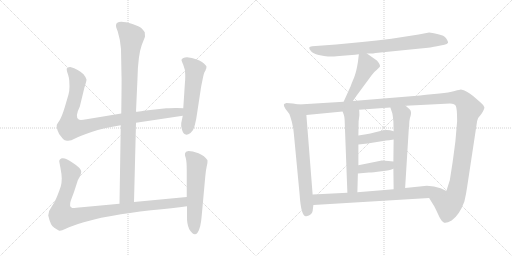
t = 0.00 s
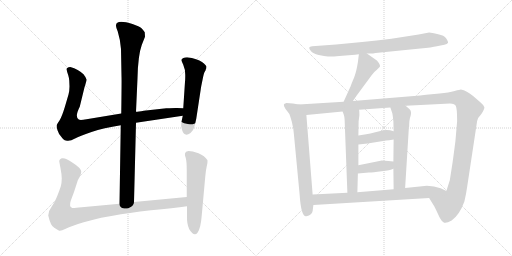
t = 2.37 s
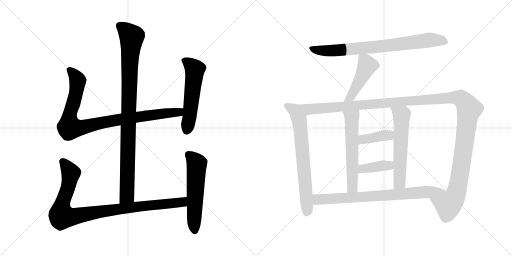
t = 4.74 s
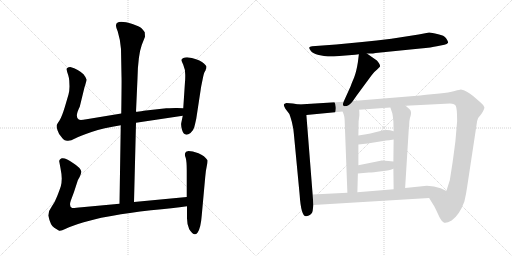
t = 7.10 s
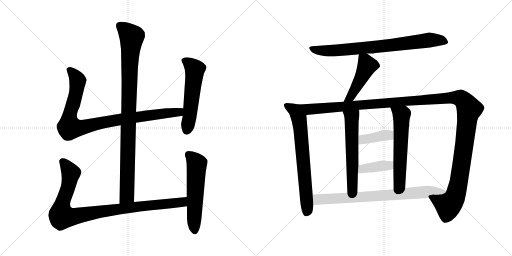
t = 9.47 s
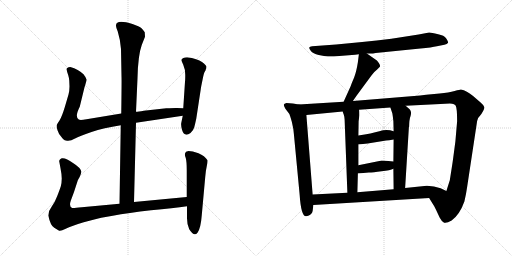
t = 11.84 s

The animated SVG that drew these frames (rendered in a browser with its animation timeline set to each time). Animation: 14 CSS @keyframes rules; one cycle of 11.84 s.

<svg version="1.1" viewBox="0 0 2048 1024" xmlns="http://www.w3.org/2000/svg">
  <g stroke="lightgray" stroke-dasharray="1,1" stroke-width="1" transform="scale(4, 4)">
    <line x1="0" y1="0" x2="256" y2="256"></line>
    <line x1="256" y1="0" x2="0" y2="256"></line>
    <line x1="128" y1="0" x2="128" y2="256"></line>
    <line x1="0" y1="128" x2="256" y2="128"></line>
    <line x1="256" y1="0" x2="512" y2="256"></line>
    <line x1="512" y1="0" x2="256" y2="256"></line>
    <line x1="384" y1="0" x2="384" y2="256"></line>
    <line x1="256" y1="128" x2="512" y2="128"></line>
  </g>
<g transform="scale(1, -1) translate(0, -850)">
   <style type="text/css">
    @keyframes keyframes0 {
      from {
       stroke: black;
       stroke-dashoffset: 994;
       stroke-width: 128;
       }
       76% {
       animation-timing-function: step-end;
       stroke: black;
       stroke-dashoffset: 0;
       stroke-width: 128;
       }
       to {
       stroke: black;
       stroke-width: 1024;
       }
       }
       #make-me-a-hanzi-animation-0 {
         animation: keyframes0 1.058919s both;
         animation-delay: 0.000000s;
         animation-timing-function: linear;
       }
    @keyframes keyframes1 {
      from {
       stroke: black;
       stroke-dashoffset: 956;
       stroke-width: 128;
       }
       76% {
       animation-timing-function: step-end;
       stroke: black;
       stroke-dashoffset: 0;
       stroke-width: 128;
       }
       to {
       stroke: black;
       stroke-width: 1024;
       }
       }
       #make-me-a-hanzi-animation-1 {
         animation: keyframes1 1.027995s both;
         animation-delay: 1.058919s;
         animation-timing-function: linear;
       }
    @keyframes keyframes2 {
      from {
       stroke: black;
       stroke-dashoffset: 559;
       stroke-width: 128;
       }
       65% {
       animation-timing-function: step-end;
       stroke: black;
       stroke-dashoffset: 0;
       stroke-width: 128;
       }
       to {
       stroke: black;
       stroke-width: 1024;
       }
       }
       #make-me-a-hanzi-animation-2 {
         animation: keyframes2 0.704915s both;
         animation-delay: 2.086914s;
         animation-timing-function: linear;
       }
    @keyframes keyframes3 {
      from {
       stroke: black;
       stroke-dashoffset: 993;
       stroke-width: 128;
       }
       76% {
       animation-timing-function: step-end;
       stroke: black;
       stroke-dashoffset: 0;
       stroke-width: 128;
       }
       to {
       stroke: black;
       stroke-width: 1024;
       }
       }
       #make-me-a-hanzi-animation-3 {
         animation: keyframes3 1.058105s both;
         animation-delay: 2.791829s;
         animation-timing-function: linear;
       }
    @keyframes keyframes4 {
      from {
       stroke: black;
       stroke-dashoffset: 577;
       stroke-width: 128;
       }
       65% {
       animation-timing-function: step-end;
       stroke: black;
       stroke-dashoffset: 0;
       stroke-width: 128;
       }
       to {
       stroke: black;
       stroke-width: 1024;
       }
       }
       #make-me-a-hanzi-animation-4 {
         animation: keyframes4 0.719564s both;
         animation-delay: 3.849934s;
         animation-timing-function: linear;
       }
    @keyframes keyframes5 {
      from {
       stroke: black;
       stroke-dashoffset: 800;
       stroke-width: 128;
       }
       72% {
       animation-timing-function: step-end;
       stroke: black;
       stroke-dashoffset: 0;
       stroke-width: 128;
       }
       to {
       stroke: black;
       stroke-width: 1024;
       }
       }
       #make-me-a-hanzi-animation-5 {
         animation: keyframes5 0.901042s both;
         animation-delay: 4.569498s;
         animation-timing-function: linear;
       }
    @keyframes keyframes6 {
      from {
       stroke: black;
       stroke-dashoffset: 471;
       stroke-width: 128;
       }
       61% {
       animation-timing-function: step-end;
       stroke: black;
       stroke-dashoffset: 0;
       stroke-width: 128;
       }
       to {
       stroke: black;
       stroke-width: 1024;
       }
       }
       #make-me-a-hanzi-animation-6 {
         animation: keyframes6 0.633301s both;
         animation-delay: 5.470540s;
         animation-timing-function: linear;
       }
    @keyframes keyframes7 {
      from {
       stroke: black;
       stroke-dashoffset: 715;
       stroke-width: 128;
       }
       70% {
       animation-timing-function: step-end;
       stroke: black;
       stroke-dashoffset: 0;
       stroke-width: 128;
       }
       to {
       stroke: black;
       stroke-width: 1024;
       }
       }
       #make-me-a-hanzi-animation-7 {
         animation: keyframes7 0.831868s both;
         animation-delay: 6.103841s;
         animation-timing-function: linear;
       }
    @keyframes keyframes8 {
      from {
       stroke: black;
       stroke-dashoffset: 1425;
       stroke-width: 128;
       }
       82% {
       animation-timing-function: step-end;
       stroke: black;
       stroke-dashoffset: 0;
       stroke-width: 128;
       }
       to {
       stroke: black;
       stroke-width: 1024;
       }
       }
       #make-me-a-hanzi-animation-8 {
         animation: keyframes8 1.409668s both;
         animation-delay: 6.935709s;
         animation-timing-function: linear;
       }
    @keyframes keyframes9 {
      from {
       stroke: black;
       stroke-dashoffset: 589;
       stroke-width: 128;
       }
       66% {
       animation-timing-function: step-end;
       stroke: black;
       stroke-dashoffset: 0;
       stroke-width: 128;
       }
       to {
       stroke: black;
       stroke-width: 1024;
       }
       }
       #make-me-a-hanzi-animation-9 {
         animation: keyframes9 0.729329s both;
         animation-delay: 8.345377s;
         animation-timing-function: linear;
       }
    @keyframes keyframes10 {
      from {
       stroke: black;
       stroke-dashoffset: 598;
       stroke-width: 128;
       }
       66% {
       animation-timing-function: step-end;
       stroke: black;
       stroke-dashoffset: 0;
       stroke-width: 128;
       }
       to {
       stroke: black;
       stroke-width: 1024;
       }
       }
       #make-me-a-hanzi-animation-10 {
         animation: keyframes10 0.736654s both;
         animation-delay: 9.074706s;
         animation-timing-function: linear;
       }
    @keyframes keyframes11 {
      from {
       stroke: black;
       stroke-dashoffset: 394;
       stroke-width: 128;
       }
       56% {
       animation-timing-function: step-end;
       stroke: black;
       stroke-dashoffset: 0;
       stroke-width: 128;
       }
       to {
       stroke: black;
       stroke-width: 1024;
       }
       }
       #make-me-a-hanzi-animation-11 {
         animation: keyframes11 0.570638s both;
         animation-delay: 9.811360s;
         animation-timing-function: linear;
       }
    @keyframes keyframes12 {
      from {
       stroke: black;
       stroke-dashoffset: 396;
       stroke-width: 128;
       }
       56% {
       animation-timing-function: step-end;
       stroke: black;
       stroke-dashoffset: 0;
       stroke-width: 128;
       }
       to {
       stroke: black;
       stroke-width: 1024;
       }
       }
       #make-me-a-hanzi-animation-12 {
         animation: keyframes12 0.572266s both;
         animation-delay: 10.381998s;
         animation-timing-function: linear;
       }
    @keyframes keyframes13 {
      from {
       stroke: black;
       stroke-dashoffset: 781;
       stroke-width: 128;
       }
       72% {
       animation-timing-function: step-end;
       stroke: black;
       stroke-dashoffset: 0;
       stroke-width: 128;
       }
       to {
       stroke: black;
       stroke-width: 1024;
       }
       }
       #make-me-a-hanzi-animation-13 {
         animation: keyframes13 0.885579s both;
         animation-delay: 10.954264s;
         animation-timing-function: linear;
       }
</style>
<path d="M 536.0 42.0 L 544.0 359.0 L 544.0 403.0 L 550.0 537.0 Q 552.0 629.0 567.0 670.0 L 580.0 703.0 L 579.0 721.0 Q 574.0 729.0 566.0 737.0 Q 558.0 744.0 530.0 754.0 Q 464.0 774.0 464.0 748.0 Q 463.0 743.0 471.0 724.0 Q 482.0 688.0 484.0 654.0 L 486.0 545.0 Q 487.0 534.0 485.0 396.0 L 483.0 349.0 L 478.0 35.0 C 478.0 5.0 535.0 12.0 536.0 42.0 Z" fill="lightgray"></path> 
<path d="M 544.0 359.0 L 731.0 387.0 C 761.0 391.0 763.0 416.0 733.0 417.0 L 708.0 418.0 Q 705.0 419.0 665.0 417.0 L 575.0 407.0 Q 553.0 403.0 544.0 403.0 L 485.0 396.0 L 346.0 373.0 Q 320.0 368.0 315.0 372.0 Q 298.0 382.0 319.0 423.0 L 338.0 501.0 Q 346.0 525.0 346.0 532.0 Q 345.0 539.0 334.0 553.0 Q 314.0 573.0 281.0 582.0 Q 272.0 582.0 271.0 579.0 Q 265.0 578.0 267.0 570.0 Q 268.0 562.0 273.0 549.0 Q 277.0 535.0 277.0 528.0 L 278.0 504.0 Q 278.0 488.0 274.0 472.0 L 259.0 421.0 Q 247.0 382.0 238.0 368.0 Q 228.0 354.0 227.0 350.0 Q 225.0 345.0 230.0 329.0 Q 235.0 313.0 245.0 303.0 Q 253.0 291.0 259.0 289.0 L 268.0 287.0 Q 282.0 285.0 300.0 296.0 Q 317.0 306.0 366.0 322.0 Q 414.0 338.0 483.0 349.0 L 544.0 359.0 Z" fill="lightgray"></path> 
<path d="M 731.0 387.0 L 725.0 358.0 Q 723.0 350.0 728.0 331.0 Q 737.0 300.0 762.0 318.0 Q 774.0 329.0 777.0 341.0 Q 780.0 352.0 785.0 375.0 L 803.0 493.0 Q 804.0 502.0 810.0 530.0 Q 815.0 557.0 819.0 563.0 Q 823.0 569.0 823.0 572.0 L 825.0 576.0 L 826.0 583.0 Q 826.0 588.0 808.0 602.0 Q 790.0 615.0 748.0 621.0 Q 730.0 621.0 726.0 611.0 Q 725.0 609.0 733.0 591.0 Q 741.0 573.0 741.0 551.0 Q 741.0 528.0 740.0 523.0 L 733.0 417.0 L 731.0 387.0 Z" fill="lightgray"></path> 
<path d="M 747.0 62.0 L 536.0 42.0 L 478.0 35.0 L 327.0 21.0 Q 295.0 17.0 289.0 18.0 Q 275.0 23.0 283.0 47.0 L 296.0 82.0 L 310.0 125.0 Q 310.0 127.0 318.0 141.0 Q 325.0 155.0 325.0 163.0 Q 324.0 178.0 292.0 198.0 Q 263.0 220.0 247.0 217.0 Q 241.0 215.0 239.0 211.0 Q 236.0 206.0 237.0 204.0 L 242.0 177.0 Q 247.0 152.0 247.0 136.0 Q 247.0 119.0 243.0 104.0 Q 238.0 89.0 229.0 66.0 Q 220.0 42.0 207.0 24.0 Q 193.0 6.0 193.0 -12.0 Q 202.0 -53.0 217.0 -61.0 L 235.0 -72.0 Q 240.0 -77.0 263.0 -65.0 Q 286.0 -54.0 335.0 -39.0 Q 384.0 -25.0 405.0 -21.0 L 451.0 -13.0 Q 513.0 -1.0 604.0 9.0 Q 694.0 18.0 748.0 25.0 C 778.0 29.0 777.0 65.0 747.0 62.0 Z" fill="lightgray"></path> 
<path d="M 744.0 243.0 L 740.0 236.0 Q 738.0 231.0 743.0 218.0 Q 747.0 204.0 747.0 168.0 L 747.0 62.0 L 748.0 25.0 L 748.0 -15.0 Q 747.0 -46.0 757.0 -67.0 Q 776.0 -98.0 790.0 -81.0 Q 803.0 -64.0 807.0 -11.0 L 821.0 143.0 Q 823.0 168.0 827.0 185.0 Q 831.0 202.0 830.0 209.0 Q 819.0 227.0 794.0 237.0 Q 769.0 246.0 754.0 246.0 Q 746.0 244.0 744.0 243.0 Z" fill="lightgray"></path> 
<path d="M 1467.5 636.5 L 1486.5 636.5 Q 1489.5 636.5 1502.5 638.5 L 1681.5 656.5 Q 1727.5 660.5 1747.5 665.5 L 1777.5 671.5 Q 1788.5 673.5 1792.5 679.5 Q 1793.5 683.5 1785.0 696.5 Q 1776.5 709.5 1752.5 713.5 Q 1725.5 720.5 1716.5 720.5 L 1674.5 712.5 L 1565.5 695.5 Q 1506.5 688.5 1448.5 682.5 L 1344.5 672.5 L 1248.5 665.5 Q 1238.5 664.5 1237.0 660.5 Q 1235.5 656.5 1243.5 646.0 Q 1251.5 635.5 1275.0 630.5 Q 1298.5 625.5 1311.5 624.5 Q 1324.5 623.5 1357.5 626.5 L 1420.5 631.5 L 1435.5 633.5 L 1467.5 636.5 Z" fill="lightgray"></path> 
<path d="M 1435.5 633.5 L 1431.5 601.5 Q 1425.5 563.5 1416.5 540.5 Q 1406.5 517.5 1402.5 505.5 L 1374.5 443.5 C 1362.5 416.5 1394.5 421.5 1411.5 446.5 L 1427.5 469.5 L 1486.5 549.5 Q 1496.5 563.5 1508.5 572.5 L 1519.5 583.5 Q 1521.5 588.5 1516.5 596.5 Q 1511.5 604.5 1507.5 608.5 L 1467.5 636.5 C 1442.5 653.5 1438.5 656.5 1435.5 633.5 Z" fill="lightgray"></path> 
<path d="M 1195.5 432.5 L 1171.5 436.5 L 1145.5 438.5 Q 1136.5 435.5 1135.5 432.5 Q 1133.5 428.5 1141.5 415.5 L 1157.5 394.5 Q 1159.5 390.5 1167.5 362.5 Q 1174.5 333.5 1175.5 314.5 L 1198.5 72.5 Q 1204.5 -18.5 1225.5 -14.5 Q 1248.5 -9.5 1250.5 6.5 L 1253.5 30.5 L 1250.5 72.5 L 1225.5 390.5 C 1223.5 420.5 1222.5 427.5 1195.5 432.5 Z" fill="lightgray"></path> 
<path d="M 1374.5 443.5 L 1195.5 432.5 C 1165.5 430.5 1195.5 387.5 1225.5 390.5 L 1370.5 404.5 L 1436.5 411.5 L 1561.5 420.5 L 1622.5 427.5 L 1761.5 434.5 Q 1800.5 436.5 1808.5 435.5 Q 1816.5 434.5 1822.5 428.5 Q 1828.5 418.5 1828.5 365.5 L 1821.5 284.5 L 1812.5 216.5 Q 1809.5 194.5 1807.5 182.5 L 1799.5 131.5 L 1799.5 130.5 L 1785.5 86.5 C 1776.5 57.5 1700.5 84.5 1716.5 58.5 L 1737.5 24.5 L 1744.5 10.5 Q 1750.5 -2.5 1758.5 -19.5 Q 1766.5 -35.5 1776.5 -40.5 Q 1785.5 -44.5 1806.5 -31.5 Q 1838.5 -8.5 1857.5 44.5 Q 1864.5 73.5 1868.5 102.5 L 1908.5 366.5 Q 1910.5 379.5 1925.5 394.5 Q 1938.5 414.5 1937.5 421.5 Q 1936.5 428.5 1923.5 439.5 L 1893.5 465.5 Q 1866.5 488.5 1843.5 492.5 Q 1840.5 492.5 1818.5 486.5 Q 1795.5 479.5 1758.5 476.5 L 1704.5 471.5 L 1680.5 468.5 L 1411.5 446.5 L 1374.5 443.5 Z" fill="lightgray"></path> 
<path d="M 1370.5 404.5 L 1375.5 390.5 Q 1377.5 385.5 1378.5 371.5 L 1389.5 79.5 C 1390.5 49.5 1428.5 51.5 1429.5 81.5 L 1431.5 156.5 L 1433.5 189.5 L 1433.5 272.5 L 1433.5 308.5 L 1434.5 365.5 L 1437.5 389.5 Q 1437.5 404.5 1436.5 411.5 C 1434.5 441.5 1360.5 432.5 1370.5 404.5 Z" fill="lightgray"></path> 
<path d="M 1573.5 175.5 L 1574.5 93.5 C 1574.5 63.5 1618.5 68.5 1620.5 98.5 L 1635.5 341.5 L 1636.5 343.5 Q 1636.5 371.5 1642.5 387.5 Q 1647.5 403.5 1638.5 413.5 L 1622.5 427.5 C 1599.5 447.5 1552.5 448.5 1561.5 420.5 L 1569.5 396.5 Q 1571.5 384.5 1573.5 365.5 L 1574.5 325.5 L 1574.5 292.5 L 1573.5 204.5 L 1573.5 175.5 Z" fill="lightgray"></path> 
<path d="M 1433.5 272.5 L 1470.5 276.5 L 1544.5 288.5 Q 1554.5 288.5 1574.5 292.5 C 1603.5 298.5 1603.5 317.5 1574.5 325.5 Q 1546.5 334.5 1517.5 325.5 Q 1487.5 316.5 1433.5 308.5 C 1403.5 304.5 1403.5 269.5 1433.5 272.5 Z" fill="lightgray"></path> 
<path d="M 1431.5 156.5 L 1475.5 160.5 Q 1491.5 160.5 1526.5 165.5 Q 1561.5 169.5 1573.5 175.5 C 1601.5 187.5 1603.5 201.5 1573.5 204.5 L 1553.5 206.5 Q 1524.5 208.5 1522.5 207.5 L 1433.5 189.5 C 1404.5 183.5 1401.5 153.5 1431.5 156.5 Z" fill="lightgray"></path> 
<path d="M 1253.5 30.5 L 1716.5 58.5 C 1746.5 60.5 1812.5 73.5 1785.5 86.5 L 1762.5 97.5 Q 1736.5 107.5 1707.5 107.5 L 1620.5 98.5 L 1574.5 93.5 L 1429.5 81.5 L 1389.5 79.5 L 1250.5 72.5 C 1220.5 70.5 1223.5 28.5 1253.5 30.5 Z" fill="lightgray"></path> 
      <clipPath id="make-me-a-hanzi-clip-0">
      <path d="M 536.0 42.0 L 544.0 359.0 L 544.0 403.0 L 550.0 537.0 Q 552.0 629.0 567.0 670.0 L 580.0 703.0 L 579.0 721.0 Q 574.0 729.0 566.0 737.0 Q 558.0 744.0 530.0 754.0 Q 464.0 774.0 464.0 748.0 Q 463.0 743.0 471.0 724.0 Q 482.0 688.0 484.0 654.0 L 486.0 545.0 Q 487.0 534.0 485.0 396.0 L 483.0 349.0 L 478.0 35.0 C 478.0 5.0 535.0 12.0 536.0 42.0 Z" fill="lightgray"></path>
      </clipPath>
      <path clip-path="url(#make-me-a-hanzi-clip-0)" d="M 477.0 749.0 L 527.0 702.0 L 519.0 616.0 L 508.0 68.0 L 484.0 43.0 " fill="none" id="make-me-a-hanzi-animation-0" stroke-dasharray="866 1732" stroke-linecap="round"></path>

      <clipPath id="make-me-a-hanzi-clip-1">
      <path d="M 544.0 359.0 L 731.0 387.0 C 761.0 391.0 763.0 416.0 733.0 417.0 L 708.0 418.0 Q 705.0 419.0 665.0 417.0 L 575.0 407.0 Q 553.0 403.0 544.0 403.0 L 485.0 396.0 L 346.0 373.0 Q 320.0 368.0 315.0 372.0 Q 298.0 382.0 319.0 423.0 L 338.0 501.0 Q 346.0 525.0 346.0 532.0 Q 345.0 539.0 334.0 553.0 Q 314.0 573.0 281.0 582.0 Q 272.0 582.0 271.0 579.0 Q 265.0 578.0 267.0 570.0 Q 268.0 562.0 273.0 549.0 Q 277.0 535.0 277.0 528.0 L 278.0 504.0 Q 278.0 488.0 274.0 472.0 L 259.0 421.0 Q 247.0 382.0 238.0 368.0 Q 228.0 354.0 227.0 350.0 Q 225.0 345.0 230.0 329.0 Q 235.0 313.0 245.0 303.0 Q 253.0 291.0 259.0 289.0 L 268.0 287.0 Q 282.0 285.0 300.0 296.0 Q 317.0 306.0 366.0 322.0 Q 414.0 338.0 483.0 349.0 L 544.0 359.0 Z" fill="lightgray"></path>
      </clipPath>
      <path clip-path="url(#make-me-a-hanzi-clip-1)" d="M 279.0 570.0 L 311.0 528.0 L 297.0 449.0 L 278.0 386.0 L 278.0 340.0 L 330.0 340.0 L 481.0 373.0 L 704.0 400.0 L 726.0 410.0 " fill="none" id="make-me-a-hanzi-animation-1" stroke-dasharray="828 1656" stroke-linecap="round"></path>

      <clipPath id="make-me-a-hanzi-clip-2">
      <path d="M 731.0 387.0 L 725.0 358.0 Q 723.0 350.0 728.0 331.0 Q 737.0 300.0 762.0 318.0 Q 774.0 329.0 777.0 341.0 Q 780.0 352.0 785.0 375.0 L 803.0 493.0 Q 804.0 502.0 810.0 530.0 Q 815.0 557.0 819.0 563.0 Q 823.0 569.0 823.0 572.0 L 825.0 576.0 L 826.0 583.0 Q 826.0 588.0 808.0 602.0 Q 790.0 615.0 748.0 621.0 Q 730.0 621.0 726.0 611.0 Q 725.0 609.0 733.0 591.0 Q 741.0 573.0 741.0 551.0 Q 741.0 528.0 740.0 523.0 L 733.0 417.0 L 731.0 387.0 Z" fill="lightgray"></path>
      </clipPath>
      <path clip-path="url(#make-me-a-hanzi-clip-2)" d="M 735.0 610.0 L 754.0 599.0 L 779.0 572.0 L 748.0 330.0 " fill="none" id="make-me-a-hanzi-animation-2" stroke-dasharray="431 862" stroke-linecap="round"></path>

      <clipPath id="make-me-a-hanzi-clip-3">
      <path d="M 747.0 62.0 L 536.0 42.0 L 478.0 35.0 L 327.0 21.0 Q 295.0 17.0 289.0 18.0 Q 275.0 23.0 283.0 47.0 L 296.0 82.0 L 310.0 125.0 Q 310.0 127.0 318.0 141.0 Q 325.0 155.0 325.0 163.0 Q 324.0 178.0 292.0 198.0 Q 263.0 220.0 247.0 217.0 Q 241.0 215.0 239.0 211.0 Q 236.0 206.0 237.0 204.0 L 242.0 177.0 Q 247.0 152.0 247.0 136.0 Q 247.0 119.0 243.0 104.0 Q 238.0 89.0 229.0 66.0 Q 220.0 42.0 207.0 24.0 Q 193.0 6.0 193.0 -12.0 Q 202.0 -53.0 217.0 -61.0 L 235.0 -72.0 Q 240.0 -77.0 263.0 -65.0 Q 286.0 -54.0 335.0 -39.0 Q 384.0 -25.0 405.0 -21.0 L 451.0 -13.0 Q 513.0 -1.0 604.0 9.0 Q 694.0 18.0 748.0 25.0 C 778.0 29.0 777.0 65.0 747.0 62.0 Z" fill="lightgray"></path>
      </clipPath>
      <path clip-path="url(#make-me-a-hanzi-clip-3)" d="M 251.0 204.0 L 283.0 153.0 L 272.0 98.0 L 247.0 29.0 L 248.0 -15.0 L 292.0 -17.0 L 502.0 18.0 L 704.0 38.0 L 731.0 43.0 L 740.0 56.0 " fill="none" id="make-me-a-hanzi-animation-3" stroke-dasharray="865 1730" stroke-linecap="round"></path>

      <clipPath id="make-me-a-hanzi-clip-4">
      <path d="M 744.0 243.0 L 740.0 236.0 Q 738.0 231.0 743.0 218.0 Q 747.0 204.0 747.0 168.0 L 747.0 62.0 L 748.0 25.0 L 748.0 -15.0 Q 747.0 -46.0 757.0 -67.0 Q 776.0 -98.0 790.0 -81.0 Q 803.0 -64.0 807.0 -11.0 L 821.0 143.0 Q 823.0 168.0 827.0 185.0 Q 831.0 202.0 830.0 209.0 Q 819.0 227.0 794.0 237.0 Q 769.0 246.0 754.0 246.0 Q 746.0 244.0 744.0 243.0 Z" fill="lightgray"></path>
      </clipPath>
      <path clip-path="url(#make-me-a-hanzi-clip-4)" d="M 752.0 234.0 L 787.0 194.0 L 779.0 -74.0 " fill="none" id="make-me-a-hanzi-animation-4" stroke-dasharray="449 898" stroke-linecap="round"></path>

      <clipPath id="make-me-a-hanzi-clip-5">
      <path d="M 1467.5 636.5 L 1486.5 636.5 Q 1489.5 636.5 1502.5 638.5 L 1681.5 656.5 Q 1727.5 660.5 1747.5 665.5 L 1777.5 671.5 Q 1788.5 673.5 1792.5 679.5 Q 1793.5 683.5 1785.0 696.5 Q 1776.5 709.5 1752.5 713.5 Q 1725.5 720.5 1716.5 720.5 L 1674.5 712.5 L 1565.5 695.5 Q 1506.5 688.5 1448.5 682.5 L 1344.5 672.5 L 1248.5 665.5 Q 1238.5 664.5 1237.0 660.5 Q 1235.5 656.5 1243.5 646.0 Q 1251.5 635.5 1275.0 630.5 Q 1298.5 625.5 1311.5 624.5 Q 1324.5 623.5 1357.5 626.5 L 1420.5 631.5 L 1435.5 633.5 L 1467.5 636.5 Z" fill="lightgray"></path>
      </clipPath>
      <path clip-path="url(#make-me-a-hanzi-clip-5)" d="M 1245.5 655.5 L 1284.5 648.5 L 1345.5 648.5 L 1567.5 669.5 L 1715.5 690.5 L 1762.5 689.5 L 1785.5 681.5 " fill="none" id="make-me-a-hanzi-animation-5" stroke-dasharray="672 1344" stroke-linecap="round"></path>

      <clipPath id="make-me-a-hanzi-clip-6">
      <path d="M 1435.5 633.5 L 1431.5 601.5 Q 1425.5 563.5 1416.5 540.5 Q 1406.5 517.5 1402.5 505.5 L 1374.5 443.5 C 1362.5 416.5 1394.5 421.5 1411.5 446.5 L 1427.5 469.5 L 1486.5 549.5 Q 1496.5 563.5 1508.5 572.5 L 1519.5 583.5 Q 1521.5 588.5 1516.5 596.5 Q 1511.5 604.5 1507.5 608.5 L 1467.5 636.5 C 1442.5 653.5 1438.5 656.5 1435.5 633.5 Z" fill="lightgray"></path>
      </clipPath>
      <path clip-path="url(#make-me-a-hanzi-clip-6)" d="M 1441.5 627.5 L 1460.5 608.5 L 1464.5 578.5 L 1402.5 462.5 L 1380.5 448.5 " fill="none" id="make-me-a-hanzi-animation-6" stroke-dasharray="343 686" stroke-linecap="round"></path>

      <clipPath id="make-me-a-hanzi-clip-7">
      <path d="M 1195.5 432.5 L 1171.5 436.5 L 1145.5 438.5 Q 1136.5 435.5 1135.5 432.5 Q 1133.5 428.5 1141.5 415.5 L 1157.5 394.5 Q 1159.5 390.5 1167.5 362.5 Q 1174.5 333.5 1175.5 314.5 L 1198.5 72.5 Q 1204.5 -18.5 1225.5 -14.5 Q 1248.5 -9.5 1250.5 6.5 L 1253.5 30.5 L 1250.5 72.5 L 1225.5 390.5 C 1223.5 420.5 1222.5 427.5 1195.5 432.5 Z" fill="lightgray"></path>
      </clipPath>
      <path clip-path="url(#make-me-a-hanzi-clip-7)" d="M 1143.5 430.5 L 1180.5 408.5 L 1200.5 347.5 L 1229.5 15.5 L 1224.5 -2.5 " fill="none" id="make-me-a-hanzi-animation-7" stroke-dasharray="587 1174" stroke-linecap="round"></path>

      <clipPath id="make-me-a-hanzi-clip-8">
      <path d="M 1374.5 443.5 L 1195.5 432.5 C 1165.5 430.5 1195.5 387.5 1225.5 390.5 L 1370.5 404.5 L 1436.5 411.5 L 1561.5 420.5 L 1622.5 427.5 L 1761.5 434.5 Q 1800.5 436.5 1808.5 435.5 Q 1816.5 434.5 1822.5 428.5 Q 1828.5 418.5 1828.5 365.5 L 1821.5 284.5 L 1812.5 216.5 Q 1809.5 194.5 1807.5 182.5 L 1799.5 131.5 L 1799.5 130.5 L 1785.5 86.5 C 1776.5 57.5 1700.5 84.5 1716.5 58.5 L 1737.5 24.5 L 1744.5 10.5 Q 1750.5 -2.5 1758.5 -19.5 Q 1766.5 -35.5 1776.5 -40.5 Q 1785.5 -44.5 1806.5 -31.5 Q 1838.5 -8.5 1857.5 44.5 Q 1864.5 73.5 1868.5 102.5 L 1908.5 366.5 Q 1910.5 379.5 1925.5 394.5 Q 1938.5 414.5 1937.5 421.5 Q 1936.5 428.5 1923.5 439.5 L 1893.5 465.5 Q 1866.5 488.5 1843.5 492.5 Q 1840.5 492.5 1818.5 486.5 Q 1795.5 479.5 1758.5 476.5 L 1704.5 471.5 L 1680.5 468.5 L 1411.5 446.5 L 1374.5 443.5 Z" fill="lightgray"></path>
      </clipPath>
      <path clip-path="url(#make-me-a-hanzi-clip-8)" d="M 1203.5 430.5 L 1236.5 413.5 L 1786.5 458.5 L 1846.5 454.5 L 1876.5 414.5 L 1827.5 87.5 L 1818.5 60.5 L 1793.5 31.5 L 1725.5 56.5 " fill="none" id="make-me-a-hanzi-animation-8" stroke-dasharray="1297 2594" stroke-linecap="round"></path>

      <clipPath id="make-me-a-hanzi-clip-9">
      <path d="M 1370.5 404.5 L 1375.5 390.5 Q 1377.5 385.5 1378.5 371.5 L 1389.5 79.5 C 1390.5 49.5 1428.5 51.5 1429.5 81.5 L 1431.5 156.5 L 1433.5 189.5 L 1433.5 272.5 L 1433.5 308.5 L 1434.5 365.5 L 1437.5 389.5 Q 1437.5 404.5 1436.5 411.5 C 1434.5 441.5 1360.5 432.5 1370.5 404.5 Z" fill="lightgray"></path>
      </clipPath>
      <path clip-path="url(#make-me-a-hanzi-clip-9)" d="M 1430.5 406.5 L 1406.5 379.5 L 1409.5 103.5 L 1395.5 87.5 " fill="none" id="make-me-a-hanzi-animation-9" stroke-dasharray="461 922" stroke-linecap="round"></path>

      <clipPath id="make-me-a-hanzi-clip-10">
      <path d="M 1573.5 175.5 L 1574.5 93.5 C 1574.5 63.5 1618.5 68.5 1620.5 98.5 L 1635.5 341.5 L 1636.5 343.5 Q 1636.5 371.5 1642.5 387.5 Q 1647.5 403.5 1638.5 413.5 L 1622.5 427.5 C 1599.5 447.5 1552.5 448.5 1561.5 420.5 L 1569.5 396.5 Q 1571.5 384.5 1573.5 365.5 L 1574.5 325.5 L 1574.5 292.5 L 1573.5 204.5 L 1573.5 175.5 Z" fill="lightgray"></path>
      </clipPath>
      <path clip-path="url(#make-me-a-hanzi-clip-10)" d="M 1569.5 416.5 L 1606.5 390.5 L 1598.5 119.5 L 1581.5 100.5 " fill="none" id="make-me-a-hanzi-animation-10" stroke-dasharray="470 940" stroke-linecap="round"></path>

      <clipPath id="make-me-a-hanzi-clip-11">
      <path d="M 1433.5 272.5 L 1470.5 276.5 L 1544.5 288.5 Q 1554.5 288.5 1574.5 292.5 C 1603.5 298.5 1603.5 317.5 1574.5 325.5 Q 1546.5 334.5 1517.5 325.5 Q 1487.5 316.5 1433.5 308.5 C 1403.5 304.5 1403.5 269.5 1433.5 272.5 Z" fill="lightgray"></path>
      </clipPath>
      <path clip-path="url(#make-me-a-hanzi-clip-11)" d="M 1439.5 278.5 L 1449.5 290.5 L 1555.5 309.5 L 1565.5 320.5 " fill="none" id="make-me-a-hanzi-animation-11" stroke-dasharray="266 532" stroke-linecap="round"></path>

      <clipPath id="make-me-a-hanzi-clip-12">
      <path d="M 1431.5 156.5 L 1475.5 160.5 Q 1491.5 160.5 1526.5 165.5 Q 1561.5 169.5 1573.5 175.5 C 1601.5 187.5 1603.5 201.5 1573.5 204.5 L 1553.5 206.5 Q 1524.5 208.5 1522.5 207.5 L 1433.5 189.5 C 1404.5 183.5 1401.5 153.5 1431.5 156.5 Z" fill="lightgray"></path>
      </clipPath>
      <path clip-path="url(#make-me-a-hanzi-clip-12)" d="M 1438.5 161.5 L 1445.5 172.5 L 1459.5 177.5 L 1555.5 188.5 L 1567.5 197.5 " fill="none" id="make-me-a-hanzi-animation-12" stroke-dasharray="268 536" stroke-linecap="round"></path>

      <clipPath id="make-me-a-hanzi-clip-13">
      <path d="M 1253.5 30.5 L 1716.5 58.5 C 1746.5 60.5 1812.5 73.5 1785.5 86.5 L 1762.5 97.5 Q 1736.5 107.5 1707.5 107.5 L 1620.5 98.5 L 1574.5 93.5 L 1429.5 81.5 L 1389.5 79.5 L 1250.5 72.5 C 1220.5 70.5 1223.5 28.5 1253.5 30.5 Z" fill="lightgray"></path>
      </clipPath>
      <path clip-path="url(#make-me-a-hanzi-clip-13)" d="M 1258.5 66.5 L 1276.5 52.5 L 1531.5 67.5 L 1752.5 88.5 L 1777.5 85.5 " fill="none" id="make-me-a-hanzi-animation-13" stroke-dasharray="653 1306" stroke-linecap="round"></path>

</g>
</svg>
